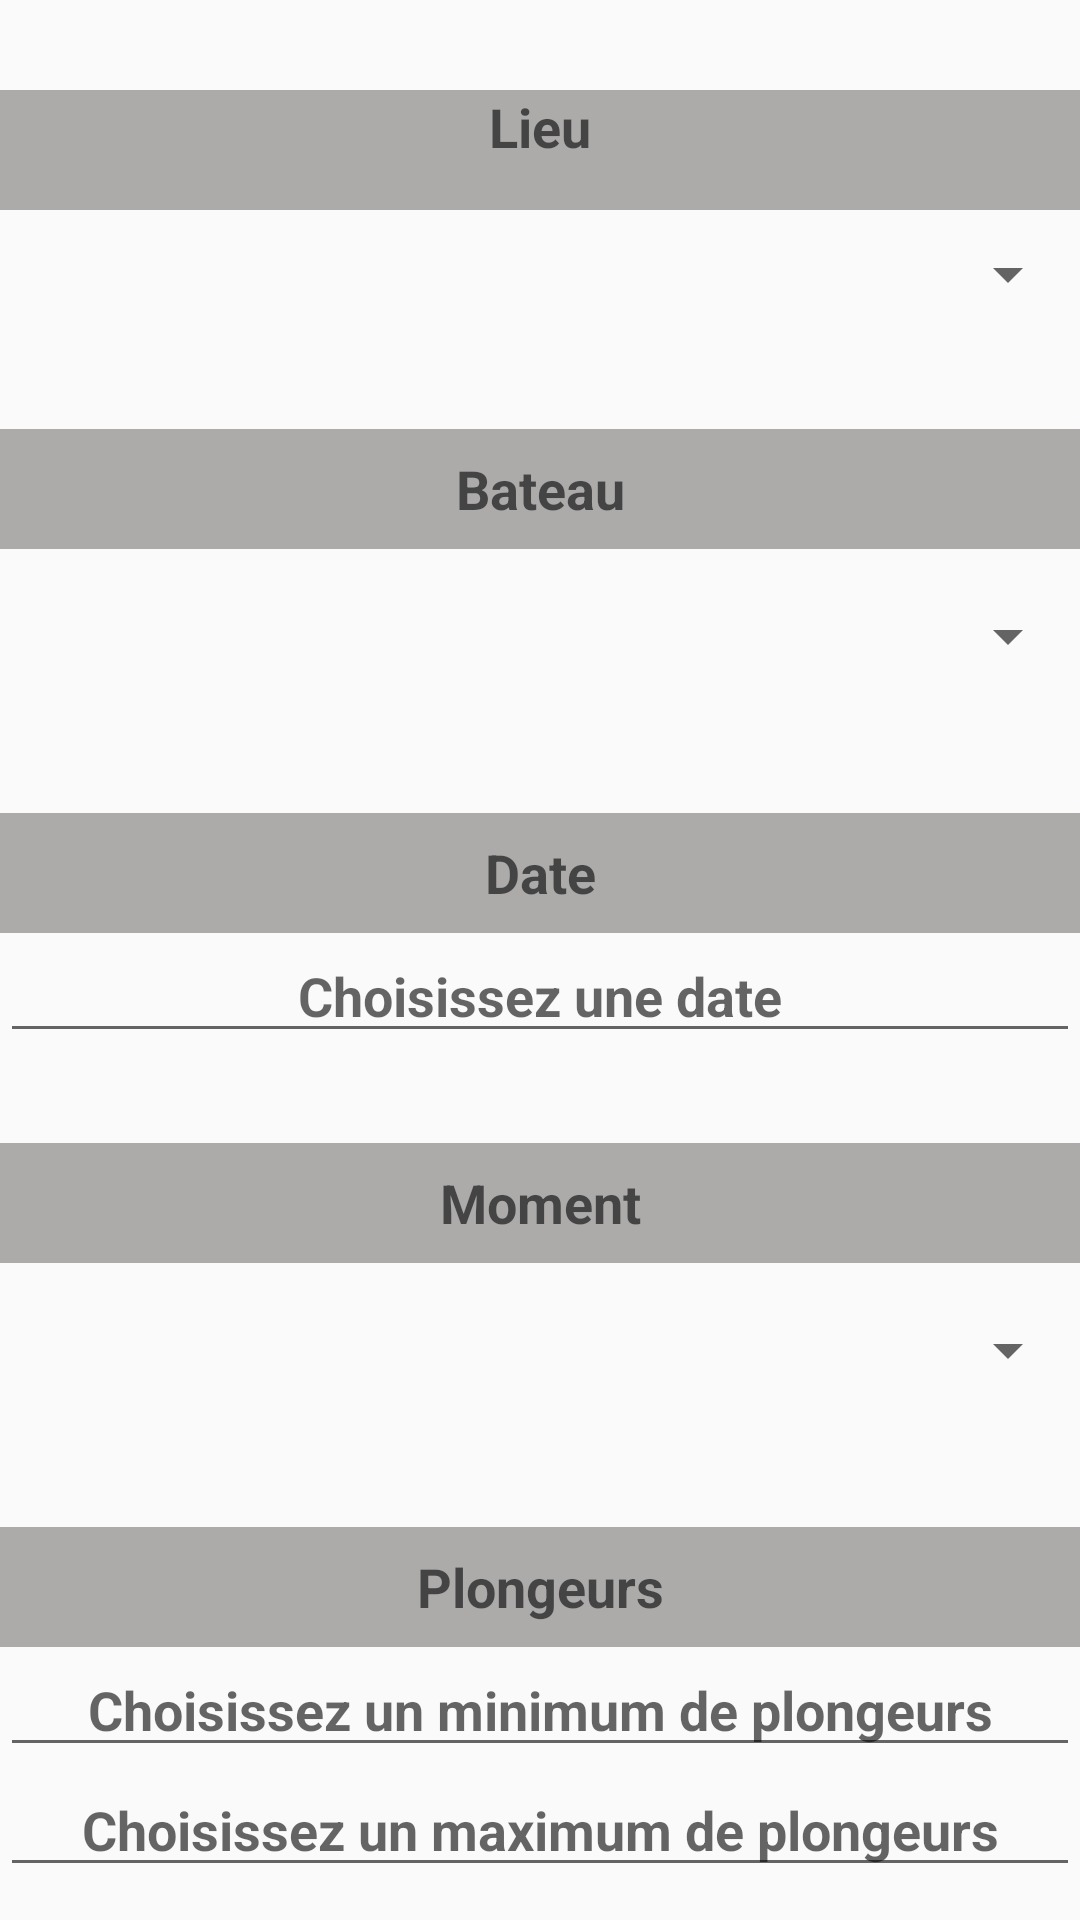

Android layout source for this screen:
<!-- AndroidManifest.xml: application theme Theme.AppAPI -->
<!-- res/layout/modification_plongee_view.xml -->
<?xml version="1.0" encoding="utf-8"?>
<LinearLayout xmlns:android="http://schemas.android.com/apk/res/android"
    android:layout_width="match_parent"
    android:layout_height="wrap_content"
    android:orientation="vertical">

    <TextView
        android:layout_width="match_parent"
        android:layout_height="40dp"
        android:background="#adaaaa"
        android:text="Lieu"
        android:textStyle="bold"
        android:layout_marginTop="30dp"
        android:textAlignment="center"
        android:textAppearance="?android:attr/textAppearanceMedium" />

    <Spinner
        android:id="@+id/modiflieu"
        android:layout_width="match_parent"
        android:layout_height="43dp"
        android:hint="Lieu" />

    <TextView
        android:layout_width="match_parent"
        android:layout_height="40dp"
        android:gravity="center"
        android:background="#adaaaa"
        android:textStyle="bold"
        android:textAlignment="center"
        android:text="Bateau"
        android:layout_marginTop="30dp"
        android:textAppearance="?android:attr/textAppearanceMedium" />

    <Spinner
        android:id="@+id/modifbateau"
        android:layout_width="match_parent"
        android:layout_height="58dp"
        android:hint="Bateau" />

    <TextView
        android:layout_width="match_parent"
        android:layout_height="40dp"
        android:gravity="center"
        android:textStyle="bold"
        android:background="#adaaaa"
        android:textAlignment="center"
        android:text="Date"
        android:layout_marginTop="30dp"
        android:textAppearance="?android:attr/textAppearanceMedium" />

    <EditText
        android:id="@+id/modifdate"
        android:layout_width="match_parent"
        android:layout_height="40dp"
        android:gravity="center"
        android:textStyle="bold"
        android:textAlignment="center"
        android:hint="Choisissez une date"
        android:editable="false"/>

    <TextView
        android:layout_width="match_parent"
        android:layout_height="40dp"
        android:gravity="center"
        android:textStyle="bold"
        android:background="#adaaaa"
        android:textAlignment="center"
        android:text="Moment"
        android:layout_marginTop="30dp"
        android:textAppearance="?android:attr/textAppearanceMedium" />

    <Spinner
        android:id="@+id/modifmoment"
        android:layout_width="match_parent"
        android:layout_height="58dp"
        android:hint="Moment" />

    <TextView
        android:layout_width="match_parent"
        android:layout_height="40dp"
        android:gravity="center"
        android:textStyle="bold"
        android:background="#adaaaa"
        android:textAlignment="center"
        android:text="Plongeurs"
        android:layout_marginTop="30dp"
        android:textAppearance="?android:attr/textAppearanceMedium" />

    <EditText
        android:id="@+id/modifmin"
        android:layout_width="match_parent"
        android:layout_height="40dp"
        android:gravity="center"
        android:textStyle="bold"
        android:textAlignment="center"
        android:hint="Choisissez un minimum de plongeurs" />

    <EditText
        android:id="@+id/modifmax"
        android:layout_width="match_parent"
        android:layout_height="40dp"
        android:gravity="center"
        android:textStyle="bold"
        android:textAlignment="center"
        android:hint="Choisissez un maximum de plongeurs" />

    <TextView
        android:layout_width="match_parent"
        android:layout_height="40dp"
        android:gravity="center"
        android:background="#adaaaa"
        android:textStyle="bold"
        android:textAlignment="center"
        android:text="Niveau"
        android:layout_marginTop="30dp"
        android:textAppearance="?android:attr/textAppearanceMedium" />

    <Spinner
        android:id="@+id/modifniveau"
        android:layout_width="match_parent"
        android:layout_height="58dp"
        android:hint="Niveau" />

    <TextView
        android:layout_width="match_parent"
        android:layout_height="40dp"
        android:gravity="center"
        android:background="#adaaaa"
        android:textStyle="bold"
        android:textAlignment="center"
        android:text="Pilote"
        android:layout_marginTop="30dp"
        android:textAppearance="?android:attr/textAppearanceMedium" />

    <Spinner
        android:id="@+id/modifpilote"
        android:layout_width="match_parent"
        android:layout_height="58dp"
        android:hint="Pilote" />

    <TextView
        android:layout_width="match_parent"
        android:layout_height="40dp"
        android:gravity="center"
        android:textStyle="bold"
        android:background="#adaaaa"
        android:textAlignment="center"
        android:layout_marginTop="30dp"
        android:text="Securite de surface"
        android:textAppearance="?android:attr/textAppearanceMedium" />

    <Spinner
        android:id="@+id/modifsecurite"
        android:layout_width="match_parent"
        android:layout_height="58dp"
        android:hint="Securite de surface" />

    <TextView
        android:layout_width="match_parent"
        android:layout_height="40dp"
        android:gravity="center"
        android:textStyle="bold"
        android:background="#adaaaa"
        android:textAlignment="center"
        android:layout_marginTop="30dp"
        android:text="Directeur"
        android:textAppearance="?android:attr/textAppearanceMedium" />

    <Spinner
        android:id="@+id/modifdirecteur"
        android:layout_width="match_parent"
        android:layout_height="58dp"
        android:hint="Directeur de plongee" />

    <Button
        android:id="@+id/buttonModifier"
        android:layout_width="wrap_content"
        android:layout_height="wrap_content"
        android:text="Modifier"
        android:layout_gravity="center"
        android:layout_marginTop="16dp"
        android:layout_marginEnd="16dp"/>

</LinearLayout>
<!-- resources referenced by this layout -->
<resources>
  <style name="Theme.AppAPI" parent="android:Theme.Material.Light.NoActionBar" />
</resources>
